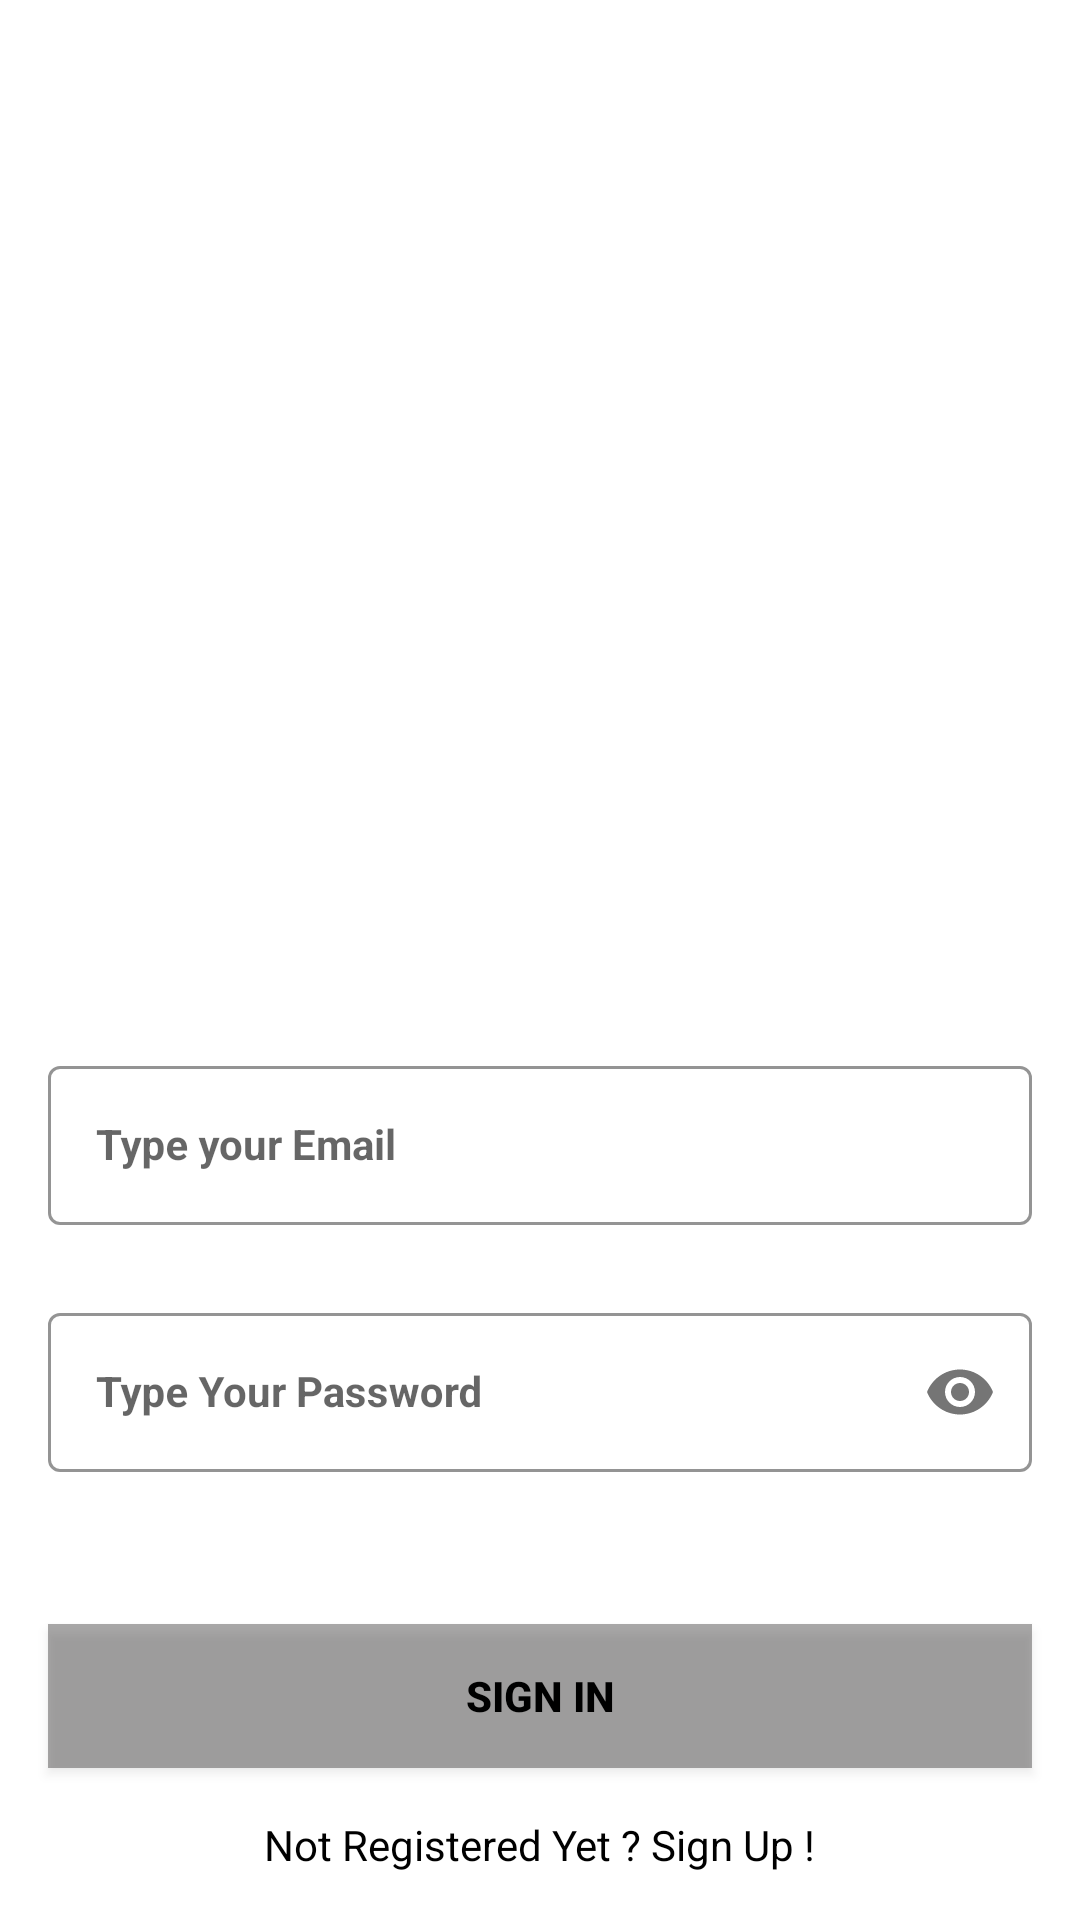

This screen was rendered from an Android layout file. Write that file and the resources it references.
<!-- AndroidManifest.xml: application theme Theme.MahinaKharch -->
<!-- res/layout/activity_sign_in.xml -->
<?xml version="1.0" encoding="utf-8"?>
<androidx.constraintlayout.widget.ConstraintLayout xmlns:android="http://schemas.android.com/apk/res/android"
    xmlns:app="http://schemas.android.com/apk/res-auto"
    xmlns:tools="http://schemas.android.com/tools"
    android:layout_width="match_parent"
    android:layout_height="match_parent"
    tools:context=".SignInActivity">


    <com.google.android.material.textfield.TextInputLayout
        android:id="@+id/emailLayout"
        style="@style/LoginTextInputOuterFieldStyle"
        android:layout_width="match_parent"
        android:layout_height="wrap_content"
        android:layout_marginHorizontal="16dp"
        android:layout_marginTop="350dp"
        app:boxStrokeColor="@color/blue"
        app:hintTextColor="@color/blue"
        app:layout_constraintEnd_toEndOf="parent"
        app:layout_constraintHorizontal_bias="0.5"
        app:layout_constraintStart_toStartOf="parent"
        app:layout_constraintTop_toTopOf="parent">

        <com.google.android.material.textfield.TextInputEditText
            android:id="@+id/emailEt"
            style="@style/LoginTextInputInnerFieldStyle"
            android:layout_width="match_parent"
            android:layout_height="wrap_content"
            android:hint="Type your Email"
            android:textStyle="bold"
            android:inputType="textEmailAddress" />
    </com.google.android.material.textfield.TextInputLayout>

    <com.google.android.material.textfield.TextInputLayout
        android:id="@+id/passwordLayout"
        style="@style/LoginTextInputOuterFieldStyle"
        android:layout_width="match_parent"
        android:layout_height="wrap_content"
        android:layout_marginHorizontal="16dp"
        android:layout_marginTop="24dp"
        app:boxStrokeColor="@color/blue"
        app:hintTextColor="@color/blue"
        app:layout_constraintEnd_toEndOf="parent"
        app:layout_constraintHorizontal_bias="0.5"
        app:layout_constraintStart_toStartOf="parent"
        app:layout_constraintTop_toBottomOf="@id/emailLayout"
        app:passwordToggleEnabled="true">

        <com.google.android.material.textfield.TextInputEditText
            android:id="@+id/passET"
            style="@style/LoginTextInputInnerFieldStyle"
            android:layout_width="match_parent"
            android:layout_height="wrap_content"
            android:hint="Type Your Password"
            android:textStyle="bold"
            android:inputType="textPassword" />
    </com.google.android.material.textfield.TextInputLayout>

    <androidx.appcompat.widget.AppCompatButton
        android:id="@+id/button"
        android:layout_width="0dp"
        android:layout_height="wrap_content"
        android:layout_marginHorizontal="16dp"
        android:background="#65292828"
        android:text="Sign In"
        android:textColor="@color/black"
        android:textStyle="bold"
        app:layout_constraintBottom_toBottomOf="parent"
        app:layout_constraintEnd_toEndOf="parent"
        app:layout_constraintHorizontal_bias="0.5"
        app:layout_constraintStart_toStartOf="parent"
        app:layout_constraintTop_toBottomOf="@+id/passwordLayout" />

    <TextView
        android:id="@+id/textView"
        android:layout_width="wrap_content"
        android:layout_height="wrap_content"
        android:textColor="@color/black"
        android:text="Not Registered Yet ? Sign Up !"
        app:layout_constraintBottom_toBottomOf="parent"
        app:layout_constraintEnd_toEndOf="parent"
        app:layout_constraintHorizontal_bias="0.5"
        app:layout_constraintStart_toStartOf="parent"
        app:layout_constraintTop_toBottomOf="@+id/button" />

</androidx.constraintlayout.widget.ConstraintLayout>
<!-- resources referenced by this layout -->
<resources>
  <color name="black">#FF000000</color>
  <color name="blue">#1960A6</color>
  <style name="LoginTextInputInnerFieldStyle" parent="Widget.MaterialComponents.TextInputLayout.OutlinedBox">
          <item name="android:layout_width">match_parent</item>
          <item name="android:layout_height">wrap_content</item>
          <item name="android:textColor">@color/black</item>
          <item name="android:textColorHint">@color/black</item>
          <item name="android:maxLines">1</item>
          <item name="android:textSize">14sp</item>
          <item name="android:singleLine">true</item>
      </style>
  <style name="LoginTextInputOuterFieldStyle" parent="Widget.MaterialComponents.TextInputLayout.OutlinedBox">
          <item name="android:layout_width">match_parent</item>
          <item name="android:layout_height">wrap_content</item>
          <item name="android:layout_marginTop">15dp</item>
          <item name="android:layout_marginBottom">15dp</item>
      </style>
  <style name="Theme.MahinaKharch" parent="Theme.MaterialComponents.Light.NoActionBar">
          
          <item name="colorPrimary">@color/green</item>
          <item name="colorPrimaryVariant">@color/purple_700</item>
          <item name="colorOnPrimary">@color/white</item>
          
          <item name="colorSecondary">@color/teal_200</item>
          <item name="colorSecondaryVariant">@color/teal_700</item>
          <item name="colorOnSecondary">@color/black</item>
          
          <item name="colorControlActivated">@color/green</item>
          <item name="android:statusBarColor" tools:targetApi="21">?attr/colorPrimaryVariant</item>
          
  
      </style>
  <color name="green">#108116</color>
  <color name="purple_700">#FF3700B3</color>
  <color name="white">#FFFFFFFF</color>
  <color name="teal_200">#FF03DAC5</color>
  <color name="teal_700">#FF018786</color>
</resources>
